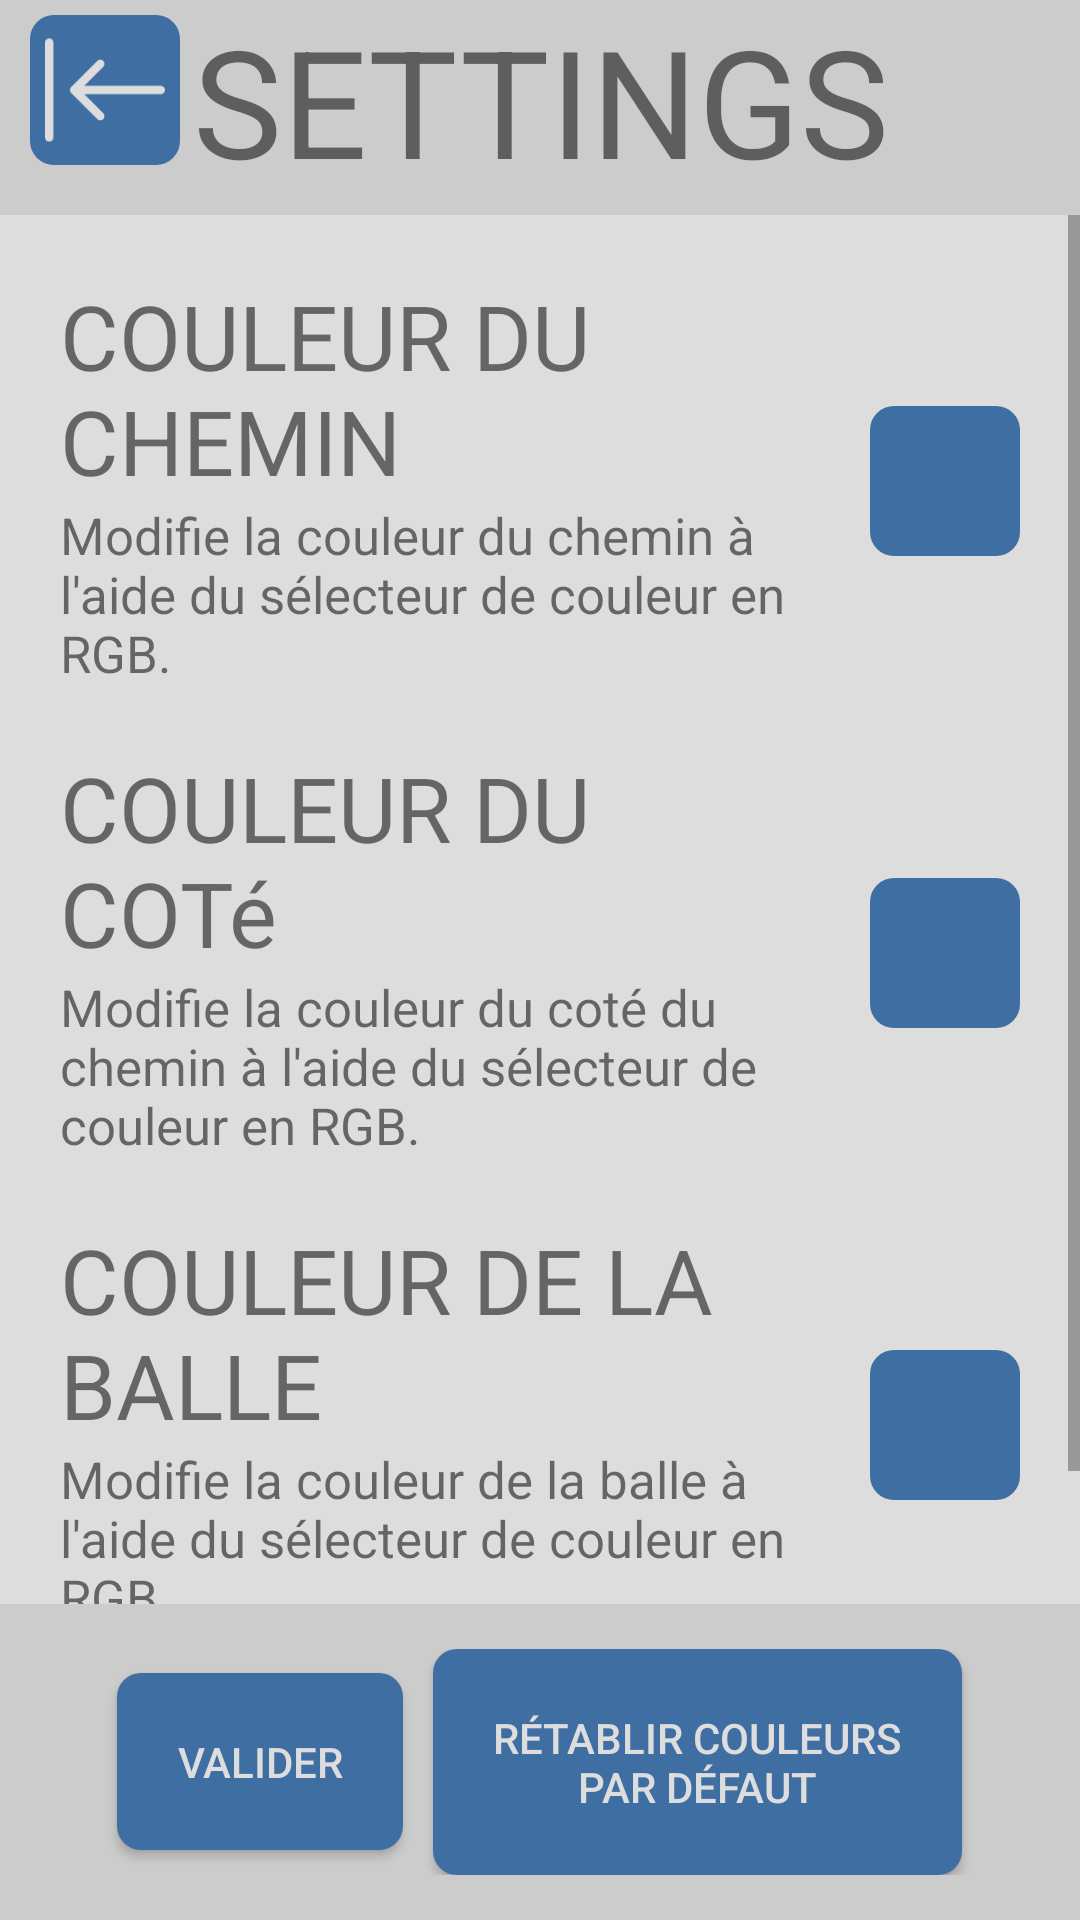

Reconstruct the res/layout file that produces this screen, plus the resources it refers to.
<!-- AndroidManifest.xml: application theme Theme.AppCompat.Light.NoActionBar -->
<!-- res/layout/activity_settings_zigzag.xml -->
<?xml version="1.0" encoding="utf-8"?>


<RelativeLayout xmlns:android="http://schemas.android.com/apk/res/android"
    android:layout_width="match_parent"
    android:layout_height="match_parent">

    <LinearLayout
        android:layout_width="match_parent"
        android:layout_height="match_parent"
        android:orientation="vertical"
        android:background="#dddddd">

        <TextView
            android:id="@+id/settingsTitle"
            android:layout_width="match_parent"
            android:layout_height="wrap_content"
            android:text="@string/settingsTitle"
            android:gravity="center"
            android:paddingBottom="5dp"
            android:textSize="50dp"
            android:background="#cccccc"/>
        <ScrollView xmlns:android="http://schemas.android.com/apk/res/android"
            android:layout_width="match_parent"
            android:layout_height="wrap_content"
            android:layout_weight="1"
            android:fillViewport="true">
        <LinearLayout
            android:layout_width="match_parent"
            android:layout_height="wrap_content"
            android:orientation="vertical"
            android:padding="20dp">

            <LinearLayout
                android:layout_width="match_parent"
                android:layout_height="wrap_content"
                android:orientation="horizontal"
                android:layout_marginBottom="20dp"
                android:alpha="1">
                <LinearLayout
                    android:layout_width="match_parent"
                    android:layout_height="wrap_content"
                    android:layout_weight="1"
                    android:orientation="vertical"
                    android:layout_gravity="center_vertical"
                    android:paddingRight="20dp">
                <TextView
                    android:id="@+id/colorPathSettingTilte"
                    android:layout_width="match_parent"
                    android:layout_height="wrap_content"
                    android:layout_weight="1"
                    android:textSize="@dimen/TitleSettingSize"
                    android:text="@string/EditPathColorTitle"/>

                <TextView
                    android:id="@+id/colorPathSettingText"
                    android:layout_width="match_parent"
                    android:layout_height="wrap_content"
                    android:layout_weight="0.5"
                    android:text="@string/EditPathColorText"
                    android:textSize="@dimen/TextSettingSize"/>
                </LinearLayout>

                <ImageButton
                    android:id="@+id/colorPathSettingButton"
                    android:layout_width="50dp"
                    android:layout_height="50dp"
                    android:layout_gravity="center_vertical"
                    android:padding="5dp"
                    android:src="@drawable/color_palette"
                    android:background="@drawable/mybutton2"
                    android:adjustViewBounds="true"
                    android:scaleType="fitCenter"/>

            </LinearLayout>

            <LinearLayout
                android:layout_width="match_parent"
                android:layout_height="wrap_content"
                android:orientation="horizontal"
                android:layout_marginBottom="20dp"
                android:alpha="1">
                <LinearLayout
                    android:layout_width="match_parent"
                    android:layout_height="wrap_content"
                    android:layout_weight="1"
                    android:orientation="vertical"
                    android:layout_gravity="center_vertical"
                    android:paddingRight="20dp">
                    <TextView
                        android:id="@+id/colorSideSettingTilte"
                        android:layout_width="match_parent"
                        android:layout_height="wrap_content"
                        android:layout_weight="1"
                        android:textSize="@dimen/TitleSettingSize"
                        android:text="@string/EditPathSideColorTitle"/>

                    <TextView
                        android:id="@+id/colorSideSettingText"
                        android:layout_width="match_parent"
                        android:layout_height="wrap_content"
                        android:layout_weight="0.5"
                        android:text="@string/EditPathSideColorText"
                        android:textSize="@dimen/TextSettingSize"/>
                </LinearLayout>

                <ImageButton
                    android:id="@+id/colorSideSettingButton"
                    android:layout_width="50dp"
                    android:layout_height="50dp"
                    android:layout_gravity="center_vertical"
                    android:padding="5dp"
                    android:src="@drawable/color_palette"
                    android:background="@drawable/mybutton2"
                    android:adjustViewBounds="true"
                    android:scaleType="fitCenter"/>

            </LinearLayout>
            <LinearLayout
                android:layout_width="match_parent"
                android:layout_height="wrap_content"
                android:orientation="horizontal"
                android:layout_marginBottom="20dp"
                android:alpha="1">
                <LinearLayout
                    android:layout_width="match_parent"
                    android:layout_height="wrap_content"
                    android:layout_weight="1"
                    android:orientation="vertical"
                    android:layout_gravity="center_vertical"
                    android:paddingRight="20dp">
                    <TextView
                        android:id="@+id/colorBallSettingTilte"
                        android:layout_width="match_parent"
                        android:layout_height="wrap_content"
                        android:layout_weight="1"
                        android:textSize="@dimen/TitleSettingSize"
                        android:text="@string/EditBallColorTitle"/>

                    <TextView
                        android:id="@+id/colorBallSettingText"
                        android:layout_width="match_parent"
                        android:layout_height="wrap_content"
                        android:layout_weight="0.5"
                        android:text="@string/EditBallColorText"
                        android:textSize="@dimen/TextSettingSize"/>
                </LinearLayout>

                <ImageButton
                    android:id="@+id/colorBallSettingButton"
                    android:layout_width="50dp"
                    android:layout_height="50dp"
                    android:layout_gravity="center_vertical"
                    android:padding="5dp"
                    android:src="@drawable/color_palette"
                    android:background="@drawable/mybutton2"
                    android:adjustViewBounds="true"
                    android:scaleType="fitCenter"/>

            </LinearLayout>

            </LinearLayout>

        </ScrollView>
        <LinearLayout
            android:layout_width="match_parent"
            android:layout_height="wrap_content"
            android:orientation="horizontal"
            android:background="#cccccc"
            android:paddingBottom="15dp"
            android:paddingTop="15dp"
            android:gravity="center">
            <Button
                android:id="@+id/validerButton"
                android:layout_width="wrap_content"
                android:layout_height="wrap_content"
                android:padding="20dp"
                android:text="@string/validerTextButton"
                android:textColor="#dddddd"
                android:background="@drawable/mybutton2"
                android:layout_marginRight="10dp"
                />
            <Button
                android:id="@+id/retablirButton"
                android:layout_width="wrap_content"
                android:layout_height="wrap_content"
                android:padding="20dp"
                android:text="@string/retablirTextButton"
                android:textColor="#dddddd"
                android:background="@drawable/mybutton2"
                />
        </LinearLayout>
    </LinearLayout>
    <ImageButton
        android:id="@+id/returnButton"
        android:layout_marginTop="5dp"
        android:layout_marginLeft="10dp"
        android:layout_width="50dp"
        android:layout_height="50dp"
        android:padding="5dp"
        android:src="@drawable/previous"
        android:background="@drawable/mybutton2"
        android:adjustViewBounds="true"
        android:scaleType="fitCenter"
        />
</RelativeLayout>
<!-- resources referenced by this layout -->
<resources>
  <dimen name="TextSettingSize">17dp</dimen>
  <dimen name="TitleSettingSize">30dp</dimen>
  <!-- drawable mybutton2 (drawable) -->
  <?xml version="1.0" encoding="utf-8"?>
  
  <selector xmlns:android="http://schemas.android.com/apk/res/android">
      <item android:state_pressed="true" >
          <shape android:shape="rectangle"  >
              <corners android:radius="8dp" />
              <solid android:color="#608BBB" />
          </shape>
      </item>
  
      <item >
          <shape android:shape="rectangle"  >
              <corners android:radius="8dp"  />
              <solid android:color="#3f6ea2" />
  
          </shape>
      </item>
  </selector>
  <!-- drawable previous: png bitmap (drawable, 1225 bytes) -->
  <string name="EditBallColorText">Modifie la couleur de la balle à l\'aide du sélecteur de couleur en RGB.</string>
  <string name="EditBallColorTitle">COULEUR DE LA BALLE</string>
  <string name="EditPathColorText">Modifie la couleur du chemin à l\'aide du sélecteur de couleur en RGB.</string>
  <string name="EditPathColorTitle">COULEUR DU CHEMIN</string>
  <string name="EditPathSideColorText">Modifie la couleur du coté du chemin à l\'aide du sélecteur de couleur en RGB.</string>
  <string name="EditPathSideColorTitle">COULEUR DU COTé</string>
  <string name="retablirTextButton">Rétablir couleurs\npar défaut</string>
  <string name="settingsTitle">SETTINGS</string>
  <string name="validerTextButton">Valider</string>
</resources>
